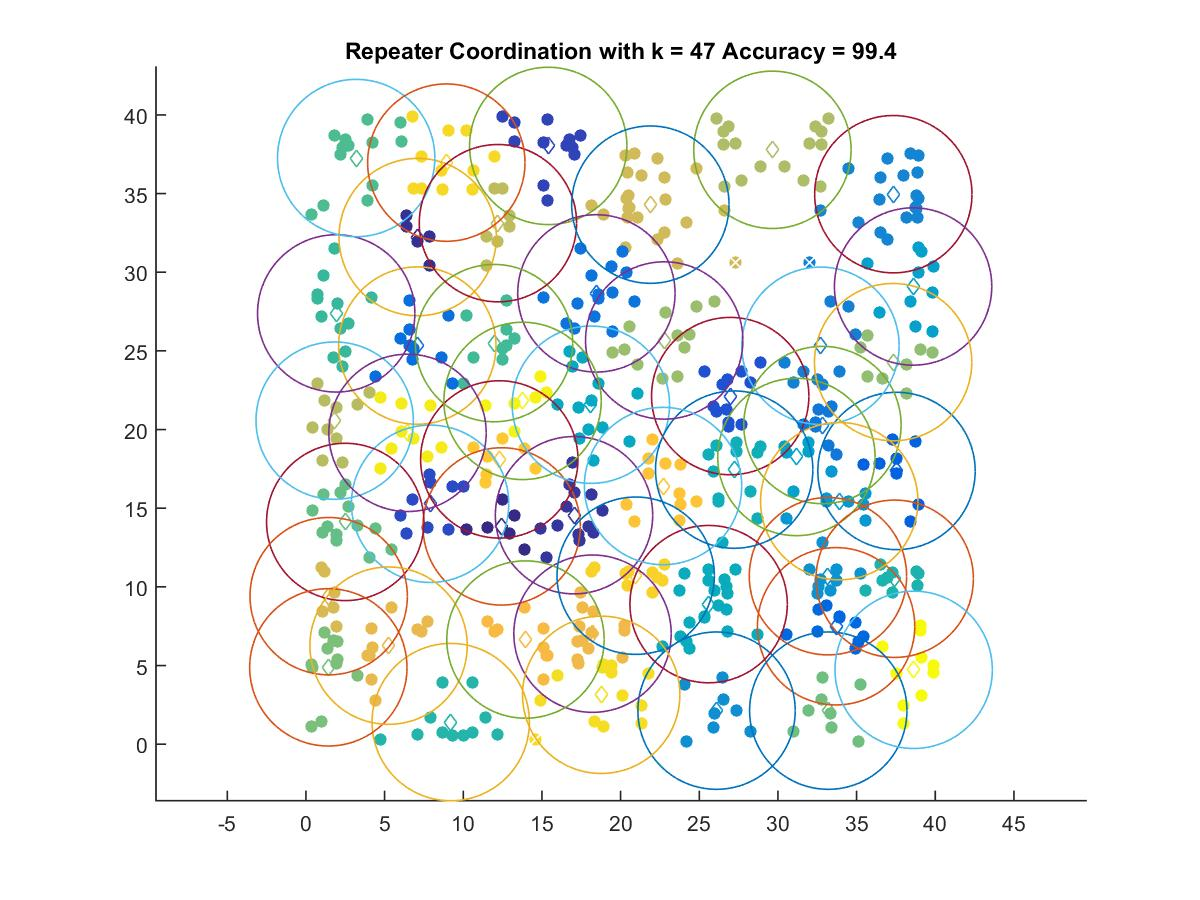

Values plotted in this chart, from the file beside it:
12.437, 13.842
7.101, 32.23
17.04, 14.55
15.4, 38.03
7.89, 15.28
26.97, 22.13
37.54, 17.37
33.7, 7.495
7.077, 25.34
18.46, 28.65
32.83, 20.29
32.7, 25.32
37.34, 34.96
26.1, 2.131
33.18, 10.68
33.9, 15.45
38.59, 29.09
31.17, 18.25
18.11, 21.58
25.59, 8.903
27.22, 17.45
37.42, 10.52
9.202, 1.404
1.922, 27.38
11.96, 25.49
3.191, 37.26
2.497, 14.12
33.2, 2.131
1.422, 4.884
37.32, 24.28
22.77, 25.66
29.65, 37.78
1.825, 20.57
12.2, 33.12
21.89, 34.29
1.444, 9.408
5.252, 6.263
18.21, 7.024
13.95, 6.651
22.7, 16.41
12.29, 18.1
20.96, 10.71
8.921, 36.97
18.77, 3.139
6.455, 19.79
13.77, 21.82
38.63, 4.726
